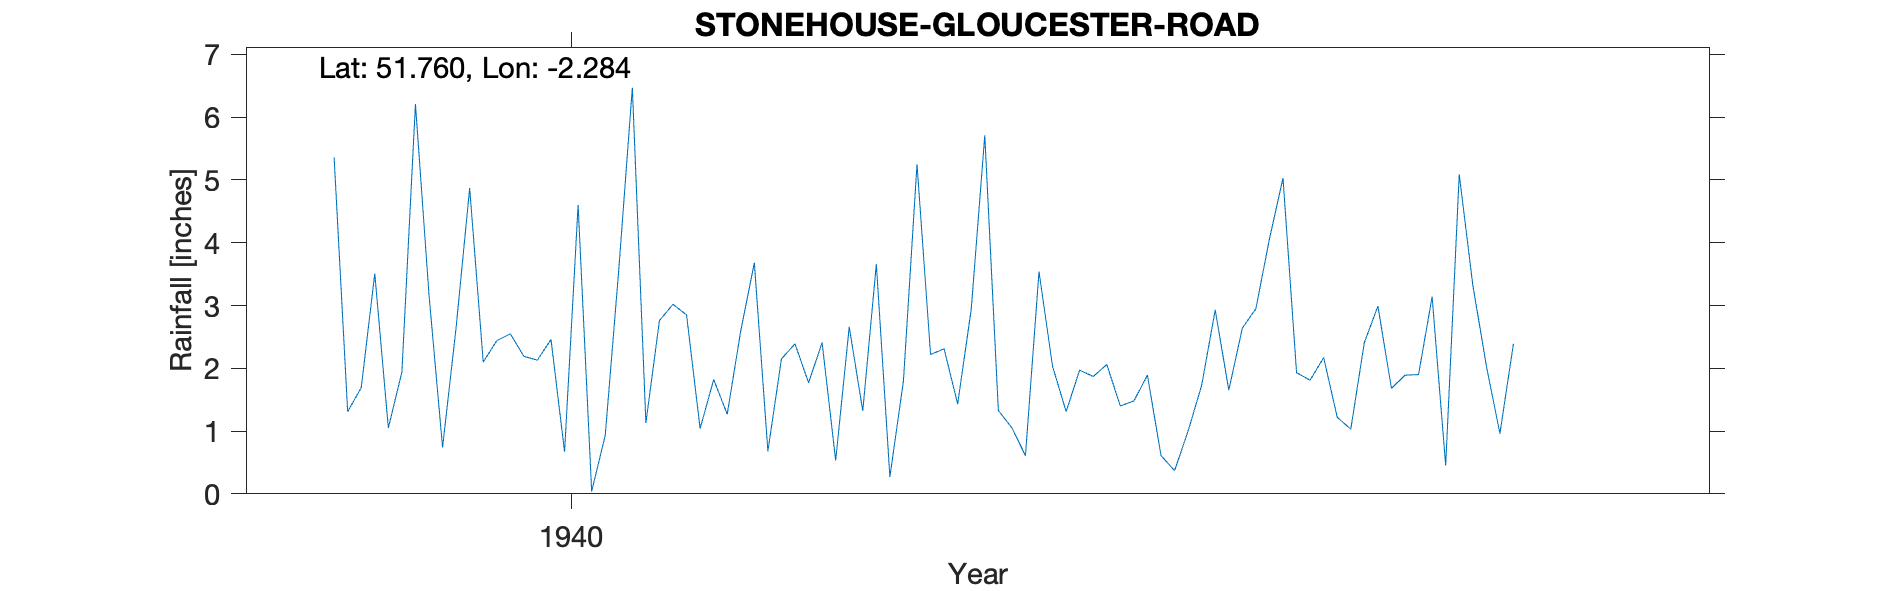

Values plotted in this chart, from the file beside it:
STONEHOUSE-GLOUCESTER-ROAD, , , , , , , , , , , , , , , , , , , , 
Grid ref, SO805068, Long, -2.284, Lat, 51.76, Elevation, 150, ft, , , , , , , , , , , , 
Station no, 2157/4, , , , , , , , , , , , , , , , , , , 
, 1931, 1932, 1933, 1934, 1935, 1936, 1937, 1938, 1939, 1940, 1941, 1942, 1943, 1944, 1945, 1946, 1947, 1948, 1949, 1950
January, , , , , , , , , 5.36, 2.44, 2.76, 2.41, 5.71, 1.89, 1.81, 3.33, , , , 
February, , , , , , , , , 1.31, 2.55, 3.02, 0.53, 1.33, 0.61, 2.17, 2.04, , , , 
March, , , , , , , , , 1.69, 2.19, 2.85, 2.66, 1.05, 0.37, 1.22, 0.96, , , , 
April, , , , , , , , , 3.51, 2.13, 1.04, 1.32, 0.61, 1, 1.03, 2.39, , , , 
May, , , , , , , , , 1.05, 2.46, 1.82, 3.66, 3.54, 1.73, 2.41, , , , , 
June, , , , , , , , , 1.94, 0.67, 1.27, 0.27, 2.03, 2.93, 2.99, , , , , 
July, , , , , , , , , 6.21, 4.6, 2.6, 1.8, 1.31, 1.65, 1.68, , , , , 
August, , , , , , , , , 3.17, 0.04, 3.68, 5.25, 1.97, 2.64, 1.89, , , , , 
September, , , , , , , , , 0.74, 0.93, 0.68, 2.22, 1.87, 2.95, 1.9, , , , , 
October, , , , , , , , , 2.65, 3.57, 2.15, 2.31, 2.06, 4.06, 3.14, , , , , 
November, , , , , , , , , 4.87, 6.47, 2.39, 1.43, 1.4, 5.03, 0.45, , , , , 
December, , , , , , , , , 2.1, 1.13, 1.77, 2.94, 1.48, 1.93, 5.09, , , , , 
Total, , , , , , , , , 34.6, 29.18, 26.03, 26.8, 24.36, 26.79, 25.78, , , , , 
